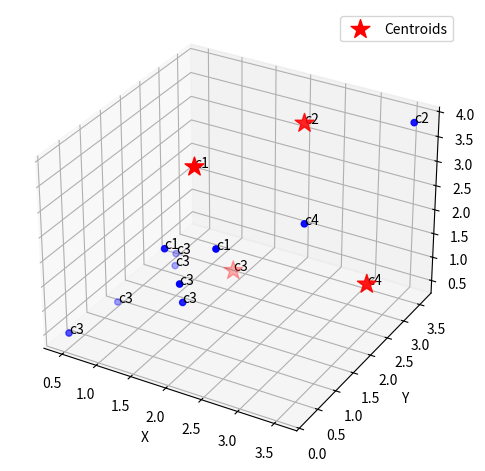

Write the Python code that produced this figure.
import random
import matplotlib.pyplot as plt
from mpl_toolkits.mplot3d import Axes3D
import math

k = 4 
numData = 10
dimension = 3

def rellenoDatos(k, numData, dimension):
    setData = []
    for i in range(numData):
        datoGen = [random.random() for i in range(dimension)]
        aSumar = random.randint(0, k-1)
        datoGen = [i + aSumar for i in datoGen]
        setData.append(datoGen)
    return setData

def distVect(numData, setData):
    result = 0
    for i in range(numData):
        result1 = setData[i][0]
        result2 = setData[i][1]
        result += (result1 - result2) ** 2
    return math.sqrt(result)

setData = rellenoDatos(k, numData, dimension)

valoresX = [i[0] for i in setData]
valoresY = [i[1] for i in setData]
valoresZ = [i[2] for i in setData]

fig = plt.figure()
ax = fig.add_subplot(111, projection='3d')

ax.scatter(valoresX, valoresY, valoresZ, c='b', marker='o')

centroides = []
for _ in range(k):
    centroide = [random.uniform(min(valoresX), max(valoresX)),
                random.uniform(min(valoresY), max(valoresY)),
                random.uniform(min(valoresZ), max(valoresZ))]
    centroides.append(centroide)

centroidX = [i[0] for i in centroides]
centroidY = [i[1] for i in centroides]
centroidZ = [i[2] for i in centroides]

ax.scatter(centroidX, centroidY, centroidZ, c='r', marker='*', s=200, label='Centroids')

ax.set_xlabel('X')
ax.set_ylabel('Y')
ax.set_zlabel('Z')

menorDist = []  
closest_centroids = []  

for i, z in enumerate(setData):
    distancias = []
    for j, centroide in enumerate(centroides):
        distancia = math.sqrt(sum([(a - b) ** 2 for a, b in zip(z, centroide)]))
        distancias.append(distancia)
    cercano = min(range(len(distancias)), key=distancias.__getitem__)
    menorDist.append(distancias[cercano])
    print("Distancias", i+1, "- menor distancia:", distancias[cercano])

    cluster_names = ['c1', 'c2', 'c3', 'c4']  
    cluster_asignado = cluster_names[cercano]  
    print("Valor", i+1, "- Cluster asignado:", cluster_asignado)

    ax.text(z[0], z[1], z[2], cluster_asignado)  


for i, centroide in enumerate(centroides):
    ax.text(centroide[0], centroide[1], centroide[2], cluster_names[i])



plt.legend()
plt.tight_layout()
plt.show()
